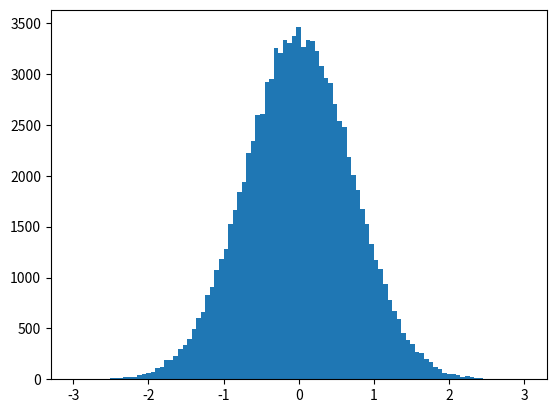

Write Python code to recreate this figure.
# test script demonstrating technique for creating a Maxwellian distribution

import numpy as np
import matplotlib.pyplot as plt


def maxwell_test():
    num_points = 100000
    v = np.zeros(num_points)
    
    # create array of points w/ Maxwellian distribution
    for i in range(num_points):
        r1 = np.random.rand()
        r2 = np.random.rand()
        v[i] = np.sqrt(-np.log(r1)) * np.cos(2 * np.pi * r2)

    # plot the distribution
    bins = np.linspace(-3, 3, 100)
    plt.hist(v, bins=bins)
    plt.show()

if __name__ == "__main__":
    maxwell_test()
